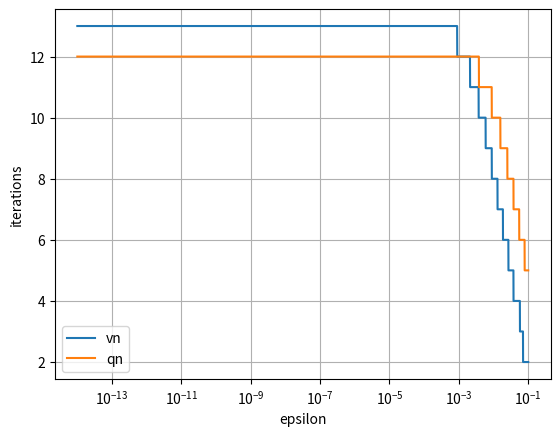

This chart was generated by the following Python code:
import sys

from matplotlib.pyplot import *
from numpy import *

A = array([[1, 3, 2], [-3, 4, 3], [2, 3, 1]])
z = array([8, 3, 12])

z_n, v_n, q_n = [z], [z / linalg.norm(z)], []
iterate = 0
for i in range(13):
    z = A @ z
    v = z / linalg.norm(z)
    q = v.T @ A @ v

    z_n.append(z)
    v_n.append(v)
    q_n.append(q)

print("zn =", z_n)
print("vn =", v_n)
print("qn =", q_n)

v_lim = v_n[-1]
q_lim = q_n[-1]
n_iter = 0
for i in range(len(v_n)):
    if linalg.norm(v_n[i] - v_lim) < 1e-8:
        n_iter = i
        break

print("Iterations =", n_iter)


def f(val, arr, lim):
    for k in range(len(arr)):
        if linalg.norm(arr[k] - lim) < val:
            return k


N = 10000
ep = linspace(0.1, 1e-14, N)
v_iter = zeros(N)
q_iter = zeros(N)

for j in range(N):
    v_iter[j] = f(ep[j], v_n, v_lim)
    q_iter[j] = f(ep[j], q_n, q_lim)

plot(ep, v_iter, label="vn")
plot(ep, q_iter, label="qn")
xlabel("epsilon")
ylabel("iterations")
xscale("log")
grid()
legend()
